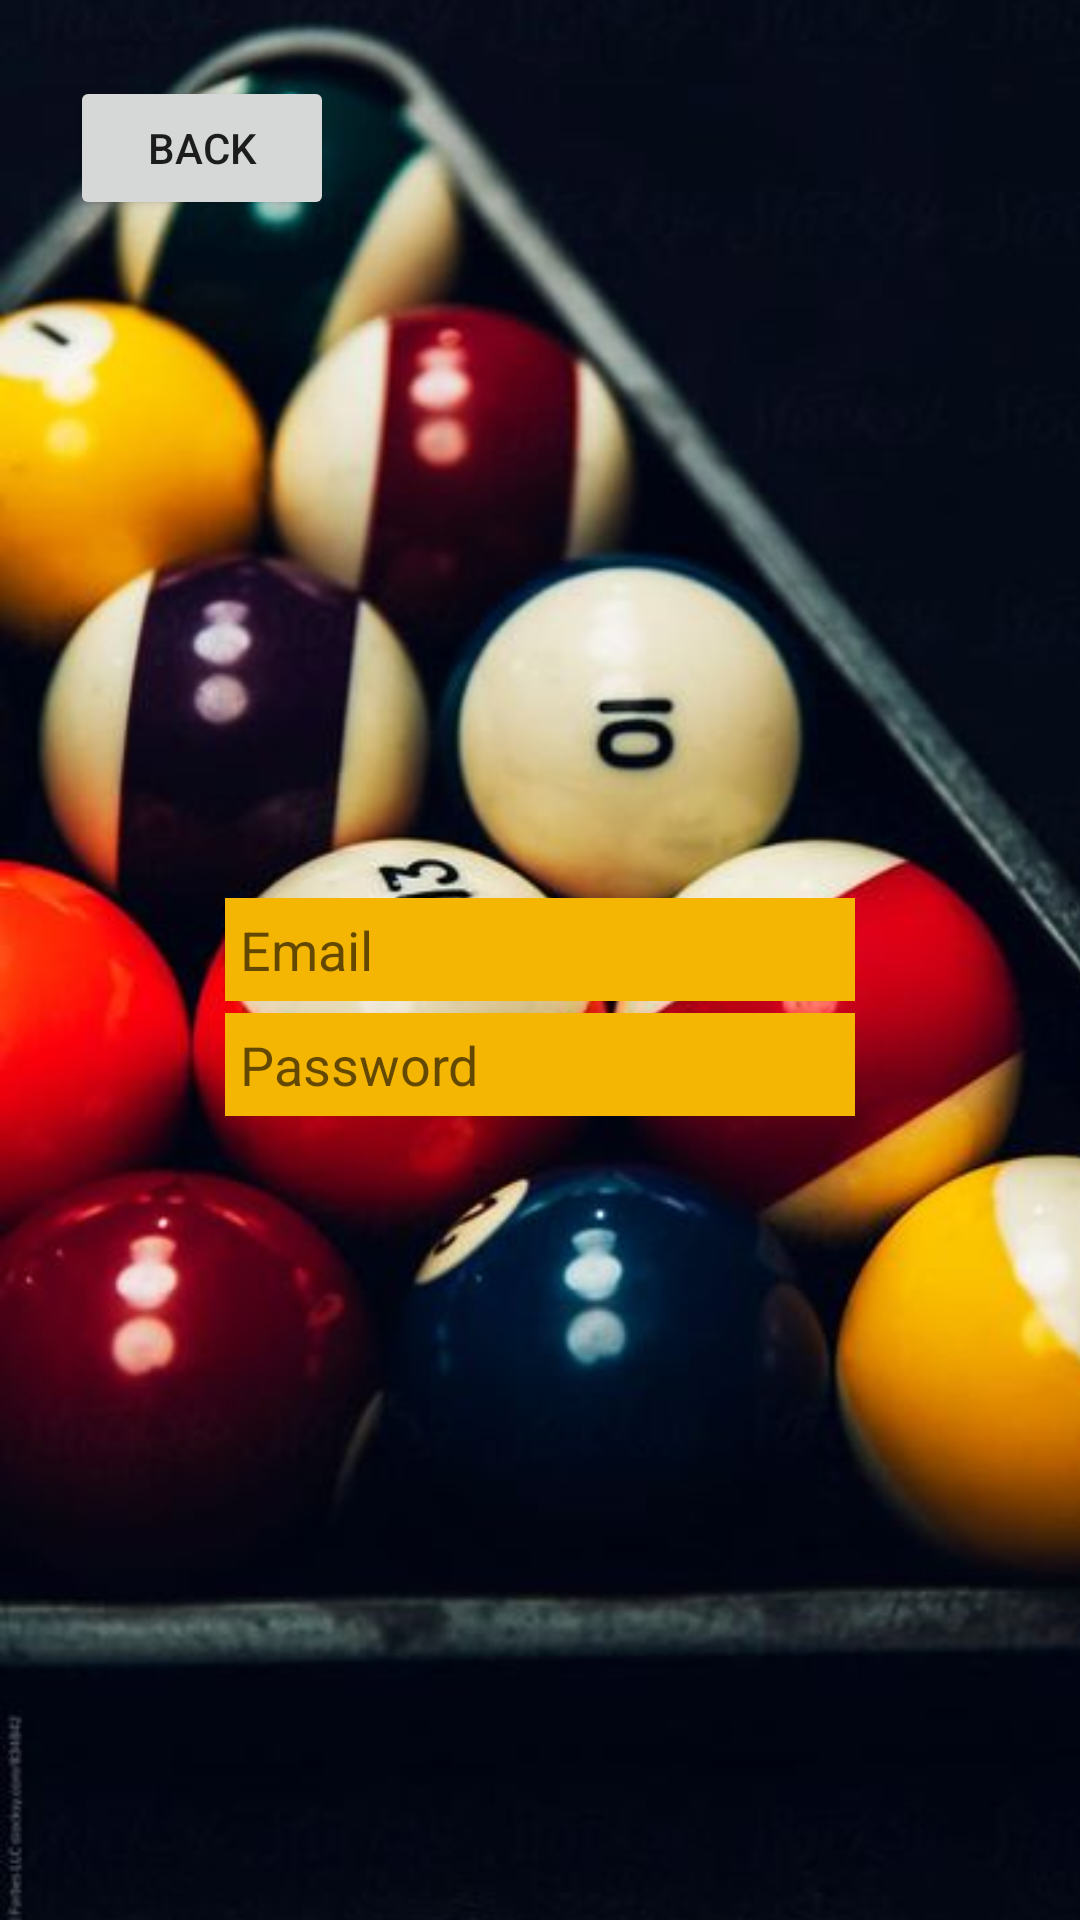

Here is an Android app screen rendered from its layout file. Give the layout XML and the strings, colors and styles it references.
<!-- AndroidManifest.xml: application theme Theme.Mobilos -->
<!-- res/layout/activity_register.xml -->
<?xml version="1.0" encoding="utf-8"?>
<androidx.constraintlayout.widget.ConstraintLayout xmlns:android="http://schemas.android.com/apk/res/android"
    xmlns:app="http://schemas.android.com/apk/res-auto"
    xmlns:tools="http://schemas.android.com/tools"
    android:layout_width="match_parent"
    android:layout_height="match_parent"
    android:background="@color/backgroundColor"

    tools:context=".RegisterActivity">

    <ImageView
        android:id="@+id/imageView"
        android:layout_width="@dimen/image_width"
        android:layout_height="@dimen/image_height"
        android:contentDescription="@string/eightballwallpaper"
        app:layout_constraintBottom_toBottomOf="parent"
        app:layout_constraintEnd_toEndOf="parent"
        app:layout_constraintHorizontal_bias="0"
        android:scaleType="fitStart"
        app:layout_constraintStart_toStartOf="parent"
        app:layout_constraintTop_toTopOf="parent"
        app:srcCompat="@drawable/wallpaper" />


    <TextView
        android:id="@+id/txtBilliarda2"
        android:layout_width="150dp"
        android:layout_height="50dp"
        android:layout_marginTop="664dp"
        android:layout_marginEnd="244dp"
        android:text="@string/billiarda"
        android:textColor="@color/yellow"
        android:textSize="40sp"
        app:layout_constraintEnd_toEndOf="parent"
        app:layout_constraintTop_toTopOf="parent" />

    <EditText
        android:id="@+id/txtEmail"
        android:layout_width="wrap_content"
        android:layout_height="wrap_content"
        android:layout_marginStart="110dp"
        android:layout_marginEnd="110dp"
        android:layout_marginBottom="4dp"
        android:autofillHints="true"

        android:background="@color/yellow"
        android:ems="10"
        android:hint="@string/email"
        android:inputType="textEmailAddress"
        android:padding="5dp"
        android:textColor="@color/white"
        app:layout_constraintBottom_toTopOf="@+id/txtEmailL"
        app:layout_constraintEnd_toEndOf="parent"
        app:layout_constraintHorizontal_bias="0.501"
        app:layout_constraintStart_toStartOf="parent" />


    <EditText
        android:id="@+id/txtEmailL"
        android:layout_width="wrap_content"
        android:layout_height="wrap_content"
        android:layout_marginStart="110dp"
        android:layout_marginEnd="110dp"

        android:layout_marginBottom="52dp"
        android:autofillHints="true"
        android:background="@color/yellow"
        android:ems="10"
        android:hint="@string/password"
        android:inputType="textPassword"
        android:padding="5dp"
        android:textColor="@color/white"
        app:layout_constraintBottom_toTopOf="@+id/btnLogin"
        app:layout_constraintEnd_toEndOf="parent"
        app:layout_constraintHorizontal_bias="0.501"
        app:layout_constraintStart_toStartOf="parent" />

    <EditText
        android:id="@+id/txtPasswordL"
        android:layout_width="wrap_content"
        android:layout_height="wrap_content"
        android:layout_marginStart="110dp"
        android:layout_marginTop="30dp"
        android:layout_marginEnd="110dp"
        android:layout_marginBottom="30dp"
        android:autofillHints="true"
        android:background="@color/yellow"

        android:ems="10"
        android:hint="@string/confpassword"
        android:inputType="textPassword"
        android:padding="5dp"
        android:textColor="@color/white"
        app:layout_constraintBottom_toTopOf="@+id/btnLogin"
        app:layout_constraintEnd_toEndOf="parent"
        app:layout_constraintHorizontal_bias="0.501"
        app:layout_constraintStart_toStartOf="parent"
        app:layout_constraintTop_toBottomOf="@+id/txtEmailL"
        app:layout_constraintVertical_bias="0.6" />

    <Button
        android:id="@+id/btnLogin"
        android:layout_width="wrap_content"
        android:layout_height="wrap_content"
        android:layout_marginStart="130dp"
        android:layout_marginTop="170dp"
        android:layout_marginEnd="130dp"
        android:layout_marginBottom="10dp"
        android:onClick="register"
        android:paddingLeft="30dp"
        android:paddingRight="30dp"
        android:text="@string/register"
        app:layout_constraintBottom_toTopOf="parent"
        app:layout_constraintEnd_toEndOf="parent"
        app:layout_constraintHorizontal_bias="0.498"
        app:layout_constraintStart_toStartOf="parent"
        app:layout_constraintTop_toBottomOf="parent" />

    <Button
        android:id="@+id/btnBack"
        android:layout_width="wrap_content"
        android:layout_height="wrap_content"
        android:onClick="back"
        android:text="@string/backStr"
        app:layout_constraintBottom_toBottomOf="parent"
        app:layout_constraintHorizontal_bias="0.086"
        app:layout_constraintLeft_toLeftOf="parent"
        app:layout_constraintRight_toRightOf="parent"
        app:layout_constraintTop_toTopOf="parent"
        app:layout_constraintVertical_bias="0.043" />

</androidx.constraintlayout.widget.ConstraintLayout>
<!-- resources referenced by this layout -->
<resources>
  <color name="backgroundColor">#040A16</color>
  <color name="white">#FFFFFFFF</color>
  <color name="yellow">#F5B503</color>
  <dimen name="image_height">829dp</dimen>
  <dimen name="image_width">506dp</dimen>
  <!-- drawable wallpaper: jpg bitmap (drawable, 38009 bytes) -->
  <string name="backStr">Back</string>
  <string name="billiarda">Billiárda</string>
  <string name="confpassword">Confirm Password</string>
  <string name="eightballwallpaper">eightBallwallpaper</string>
  <string name="email">Email</string>
  <string name="password">Password</string>
  <string name="register">Register</string>
  <style name="Theme.Mobilos" parent="Theme.MaterialComponents.DayNight.DarkActionBar">
          
          <item name="colorPrimary">@color/yellow</item>
          <item name="colorPrimaryVariant">@color/yellowDark</item>
          <item name="colorOnPrimary">@color/white</item>
          
          <item name="colorSecondary">@color/yellow</item>
          <item name="colorSecondaryVariant">@color/yellowDark</item>
          <item name="colorOnSecondary">@color/white</item>
          
          <item name="android:statusBarColor" tools:targetApi="l">?attr/colorPrimaryVariant</item>
          
      </style>
  <color name="yellowDark">#CE9902</color>
</resources>
